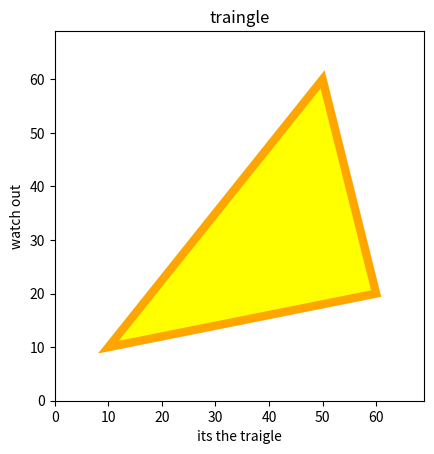

This chart was generated by the following Python code:
"""
Lab 15
Ari Papke
Plotting a shape
05/14/26
"""

import matplotlib.pyplot as plt
from matplotlib.patches import Polygon
import numpy as np
import math

x = np.linspace(-10, 10, 420)
y = (4 * (x ** 2))

fig, ax = plt.subplots()
polygon = Polygon([(10, 10), (60, 20), (50, 60)], edgecolor='orange', facecolor='yellow', linewidth=6)
ax.add_patch(polygon)
ax.set_xlim(0, 69)
ax.set_ylim(0, 69)
ax.set_aspect('equal')
ax.set_title("traingle")
plt.xlabel("its the traigle")
plt.ylabel("watch out")
plt.show()
